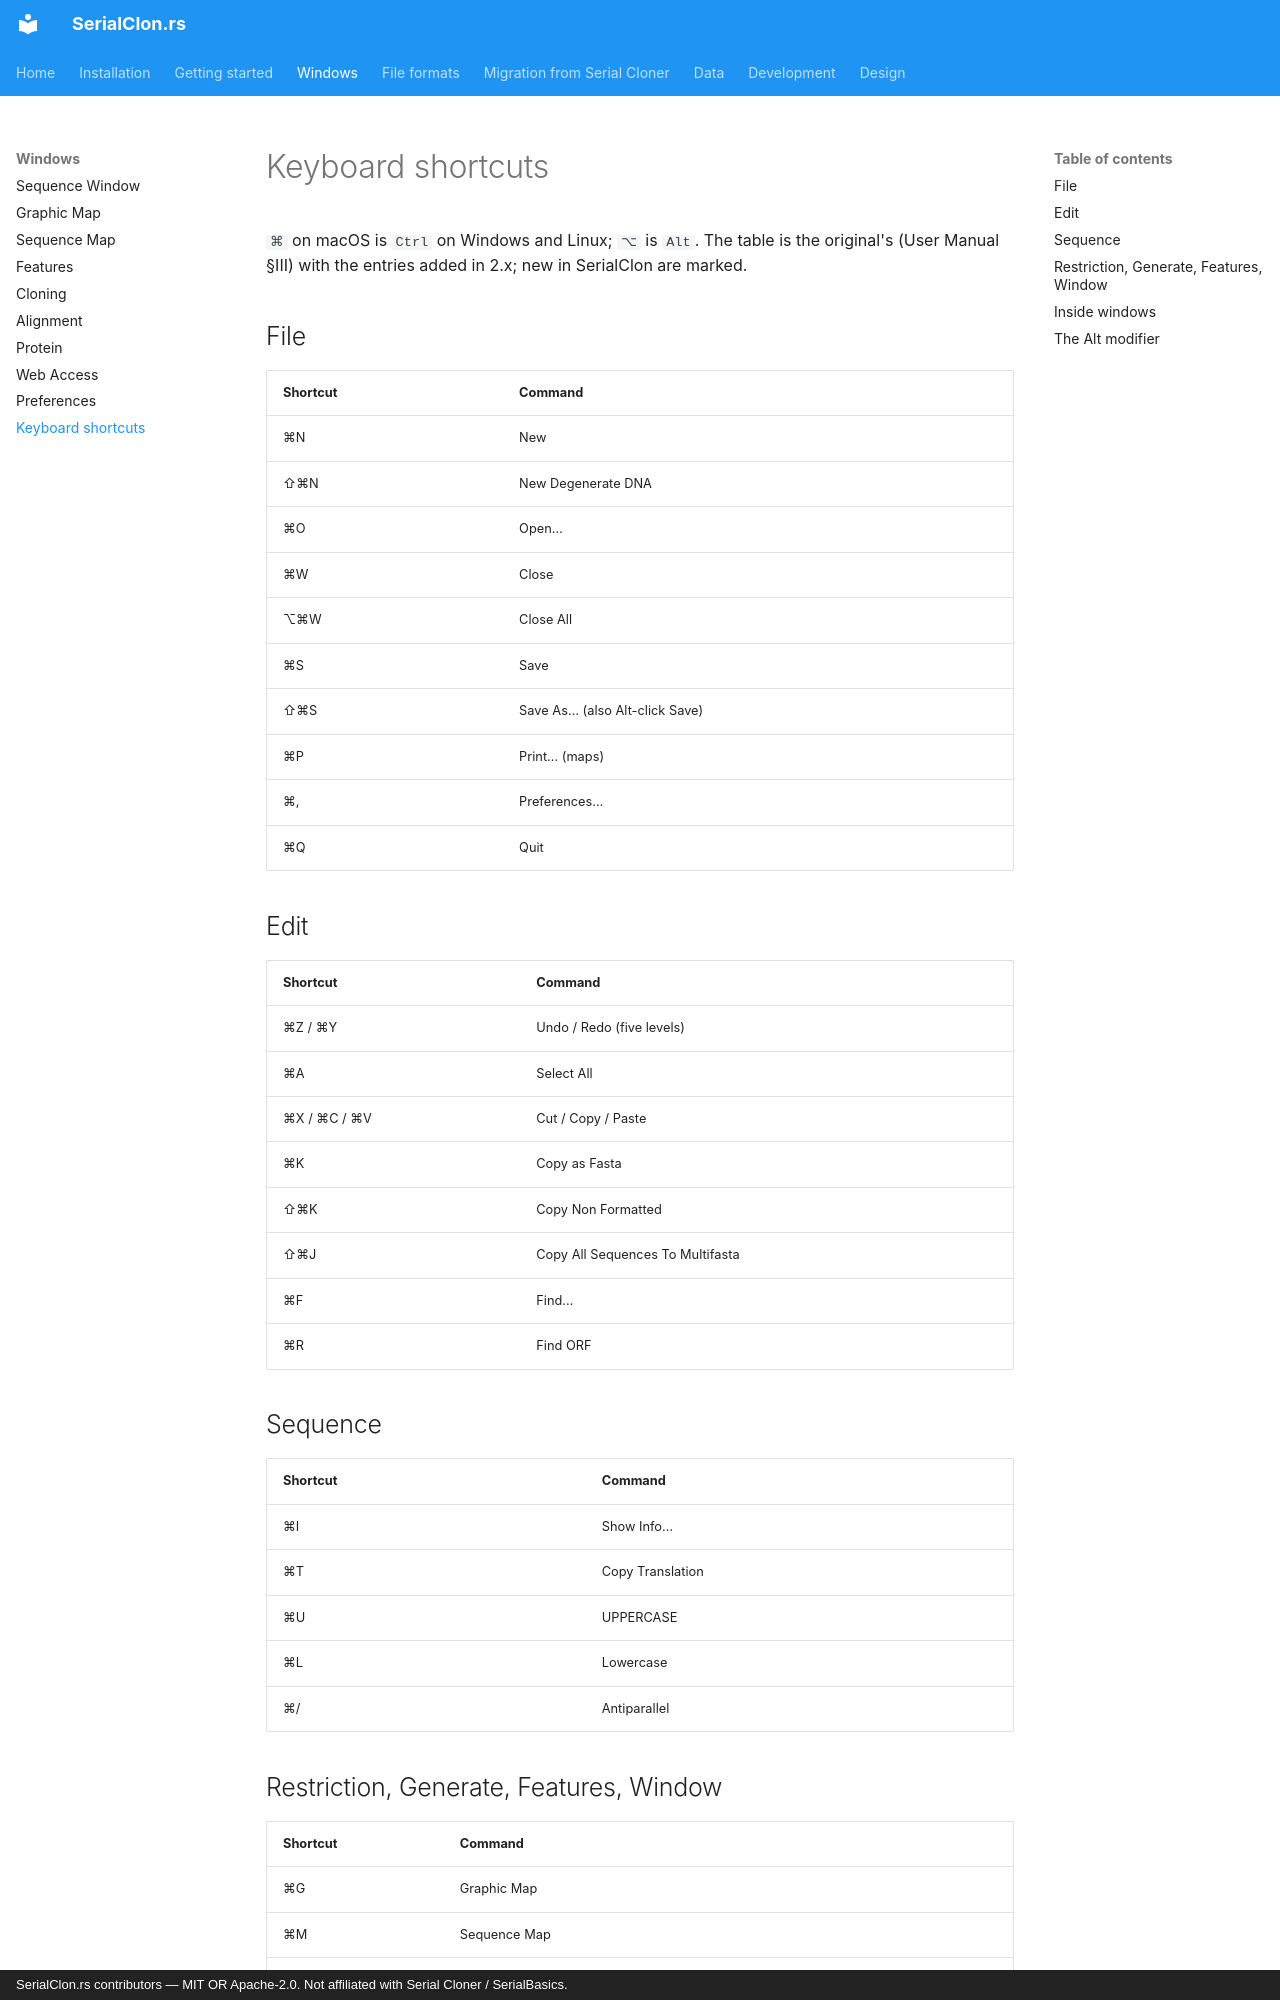

repository: luksgrin/SerialClon.rs · page: shortcuts/index.html · generator: mkdocs · copyright: SerialClon.rs contributors — MIT OR Apache-2.0. Not affiliated with Serial Cloner / SerialBasics.

# Keyboard shortcuts

`⌘` on macOS is `Ctrl` on Windows and Linux; `⌥` is `Alt`. The table is the original's (User
Manual §III) with the entries added in 2.x; new in SerialClon are marked.

## File

| Shortcut | Command |
|---|---|
| ⌘N | New |
| ⇧⌘N | New Degenerate DNA |
| ⌘O | Open… |
| ⌘W | Close |
| ⌥⌘W | Close All |
| ⌘S | Save |
| ⇧⌘S | Save As… (also Alt-click Save) |
| ⌘P | Print… (maps) |
| ⌘, | Preferences… |
| ⌘Q | Quit |

## Edit

| Shortcut | Command |
|---|---|
| ⌘Z / ⌘Y | Undo / Redo (five levels) |
| ⌘A | Select All |
| ⌘X / ⌘C / ⌘V | Cut / Copy / Paste |
| ⌘K | Copy as Fasta |
| ⇧⌘K | Copy Non Formatted |
| ⇧⌘J | Copy All Sequences To Multifasta |
| ⌘F | Find… |
| ⌘R | Find ORF |

## Sequence

| Shortcut | Command |
|---|---|
| ⌘I | Show Info… |
| ⌘T | Copy Translation |
| ⌘U | UPPERCASE |
| ⌘L | Lowercase |
| ⌘/ | Antiparallel |
